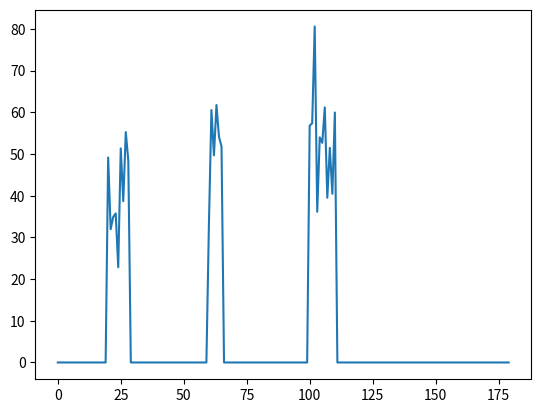

Reproduce this figure in Python.
import numpy as np
import matplotlib.pyplot as plt

class OBD2_Simulator:
    def __init__(self, sim_time = 24 * 60):
        self.sim_time = sim_time
        self.speed = np.zeros(sim_time)
        
        self.acc_rates = []
        self.dec_rates = []
        self.top_speeds = []
        self.cruise_minutes = []
        self.trip_times = []

        self.tank = 100
        self.fuel_price = np.random.uniform(80, 90)
        self.total_fuel_cost = 0
        self.refuel_level = [80, 100]
        self.fuel_lower_thresh = [20, 10]
        self.mileage = np.random.uniform(10, 15)
        self.work_distance = np.random.uniform(1, 10)
        self.work_num_traffic_signals = np.random.uniform(0, 5)
        self.sleeping_times = [np.random.uniform(9, 12), np.random.uniform(6, 9)]
    
    def check_speed_limits(self):
        self.speed[self.speed < 0] = 0
    
    def add_random_traffic(self):
        non_zero_speed = (self.speed != 0)
        random_traffic_var = np.random.normal(0, 8, self.speed.shape[0])
        random_traffic_var = random_traffic_var * non_zero_speed
        self.speed = self.speed + random_traffic_var
        self.check_speed_limits()

    def add_acceleration(self, rate, top_speed):
        return np.linspace(0, top_speed, int(top_speed // rate))
    
    def add_deceleration(self, rate, top_speed):
        return np.linspace(top_speed, 0, int(top_speed // rate))
    
    def add_cruise(self, speed, minutes):
        return np.ones(minutes) * speed
    
    def plot_speed(self):
        plt.plot(self.speed)
        plt.show()
    
    def add_acc_cruise_dec(self, idx, acc_rate, dec_rate, top_speed, cruise_minutes):
        start = self.add_acceleration(acc_rate, top_speed)
        self.speed[idx: idx + start.shape[0]] = start
        mid = self.add_cruise(top_speed, cruise_minutes)
        self.speed[idx + start.shape[0]: idx + start.shape[0] + mid.shape[0]] = mid
        end = self.add_deceleration(dec_rate, top_speed)
        self.speed[idx + start.shape[0] + mid.shape[0]: idx + start.shape[0] + mid.shape[0] + end.shape[0]] = end
    
    def randomize_cruise_params(self):
        for idx, trip_time in enumerate(self.trip_times):
            self.acc_rates[idx] = np.random.normal(75, 20)
            self.dec_rates[idx] = np.random.normal(75, 20)
            self.top_speeds[idx] = np.random.normal(50, 10)
            self.cruise_minutes[idx] = int(np.round(np.random.normal(10, 3)))
    
    def simulate_speed(self):
        self.trip_times = [20, 60, 100]
        self.acc_rates = np.zeros(len(self.trip_times))
        self.dec_rates = np.zeros(len(self.trip_times))
        self.top_speeds = np.zeros(len(self.trip_times))
        self.cruise_minutes = np.zeros(len(self.trip_times), dtype = np.int32)
        self.randomize_cruise_params()
        for trip_time, acc_rate, dec_rate, top_speed, cruise_minute in zip(self.trip_times, self.acc_rates, self.dec_rates, self.top_speeds, self.cruise_minutes):
            self.add_acc_cruise_dec(trip_time, acc_rate, dec_rate, top_speed, cruise_minute)
        self.add_random_traffic()

obd2_sim = OBD2_Simulator(3 * 60)
obd2_sim.simulate_speed()
obd2_sim.plot_speed()